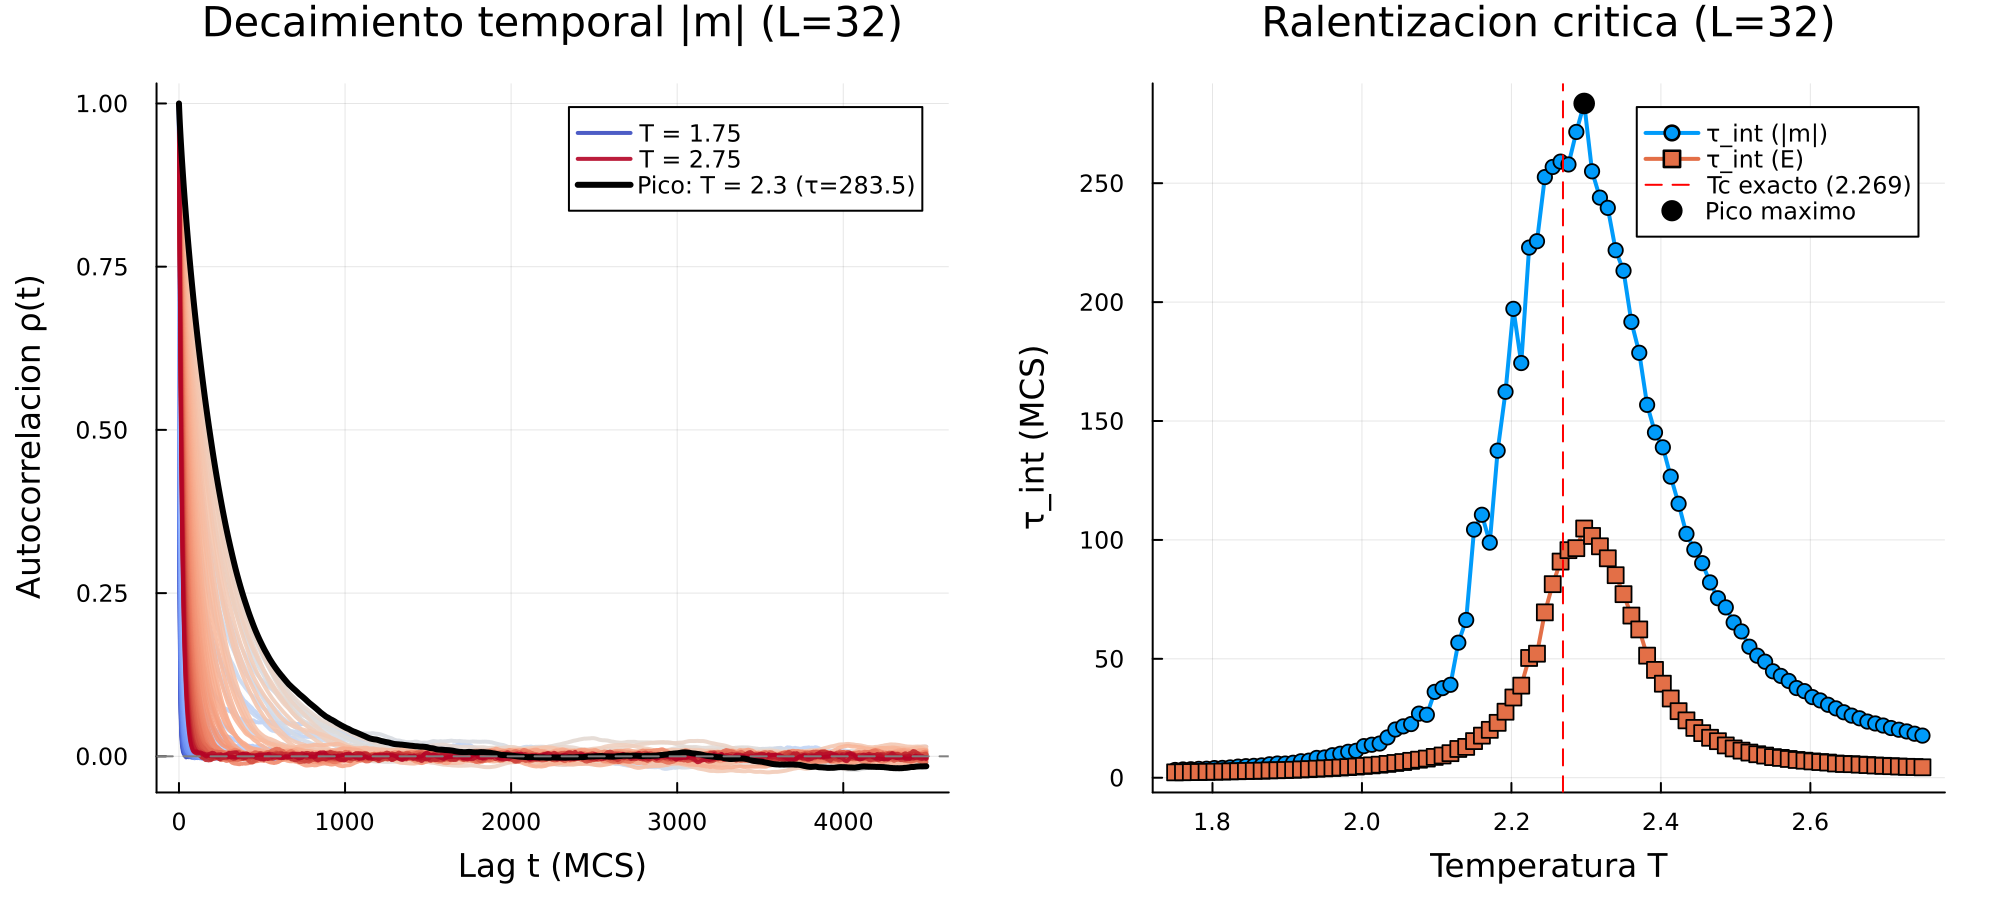

The file beside this chart, header and first rows:
T, tau_int_mag, tau_int_ene, n_term_sugerido_mcs
1.75, 3.256, 2.249, 32.56
1.761, 3.468, 2.311, 34.68
1.771, 3.55, 2.346, 35.5
1.782, 3.719, 2.399, 37.19
1.792, 3.779, 2.464, 37.79
1.803, 4.055, 2.523, 40.55
1.813, 4.116, 2.579, 41.16
1.824, 4.322, 2.665, 43.22
1.834, 4.668, 2.732, 46.68
1.845, 4.85, 2.832, 48.5
1.855, 4.982, 2.898, 49.82
1.866, 5.172, 2.942, 51.72
1.876, 5.639, 3.078, 56.39
1.887, 5.965, 3.156, 59.65
1.897, 5.955, 3.229, 59.55
1.908, 6.282, 3.335, 62.82
1.918, 6.92, 3.485, 69.2
1.929, 7.173, 3.585, 71.73
1.939, 8.324, 3.786, 83.24
1.95, 8.503, 3.932, 85.03
1.961, 9.463, 4.089, 94.63
1.971, 10.08, 4.276, 100.8
1.982, 10.9, 4.471, 109
1.992, 11.3, 4.693, 113
2.003, 13.29, 4.963, 132.9
2.013, 13.87, 5.184, 138.7
2.024, 14.37, 5.47, 143.7
2.034, 16.95, 5.799, 169.5
2.045, 20.27, 6.197, 202.7
2.055, 21.59, 6.596, 215.9
2.066, 22.56, 7.088, 225.6
2.076, 26.95, 7.572, 269.5
2.087, 26.46, 8.059, 264.6
2.097, 36.09, 8.753, 360.9
2.108, 37.68, 9.349, 376.8
2.118, 39.08, 10.31, 390.8
2.129, 56.78, 12.09, 567.8
2.139, 66.32, 12.97, 663.2
2.15, 104.3, 15.4, 1043
2.161, 110.6, 17.69, 1106
2.171, 98.85, 20.13, 988.5
2.182, 137.5, 23.09, 1375
2.192, 162.3, 27.76, 1623
2.203, 197.2, 33.74, 1972
2.213, 174.4, 38.73, 1744
2.224, 222.9, 50.36, 2229
2.234, 225.6, 52.16, 2256
2.245, 252.6, 69.53, 2526
2.255, 256.8, 81.4, 2568
2.266, 259.1, 90.9, 2591
2.276, 257.9, 95.7, 2579
2.287, 271.6, 96.52, 2716
2.297, 283.5, 104.8, 2835
2.308, 255, 101.7, 2550
2.318, 243.9, 97.31, 2439
2.329, 239.6, 92.26, 2396
2.339, 221.8, 85.16, 2218
2.35, 213.2, 77.18, 2132
2.361, 191.7, 68.19, 1917
2.371, 178.7, 62.35, 1787
... 36 more rows
